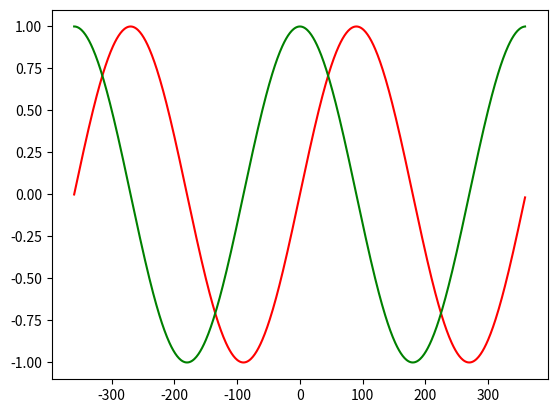

Python code for this plot:
import math
import matplotlib.pyplot as plt

xx,yy = [],[]

xx1,yy1 = [],[]

xx2,yy2 = [],[]

for i in range(-360,360):
    x,y = i,math.sin(i*math.pi/180)

    xx.append(i)
    yy.append(y)

    xx1.append(i)
    yy1.append(math.cos(i*math.pi/180))





plt.plot(xx, yy, 'r')
plt.plot(xx1, yy1, 'g')

plt.show()